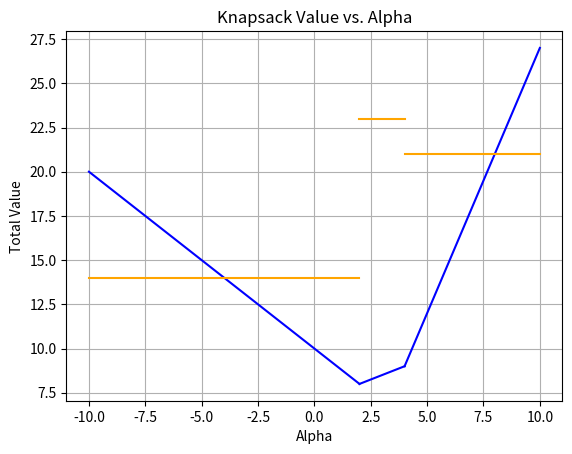

Source code (Python):
import numpy as np
import matplotlib
import matplotlib.pyplot as plt

matplotlib.use("Agg")

projects = [
    {"novelty": -1, "experience": 10, "cost": 2, "value": 14},
    {"novelty": 1, "experience": 2, "cost": 1, "value": 11},
    {"novelty": -0.5, "experience": 5, "cost": 1, "value": 12},
    {"novelty": 2, "experience": -5, "cost": 1, "value": 10},
]

capacity = 2


# def calculate_value(project, alpha):
#     return project["novelty"] * alpha + project["experience"]


def knapsack(projects, capacity, alpha):
    n = len(projects)
    # Initialize DP table
    dp = np.zeros((n + 1, capacity + 1))
    val = np.zeros((n + 1, capacity + 1))

    for i in range(1, n + 1):
        for w in range(capacity + 1):
            if projects[i - 1]["cost"] <= w:
                dp[i][w] = max(
                    dp[i - 1][w],
                    dp[i - 1][w - projects[i - 1]["cost"]]
                    + calculate_value(projects[i - 1], alpha),
                )
                if dp[i - 1][w] > dp[i - 1][
                    w - projects[i - 1]["cost"]
                ] + calculate_value(projects[i - 1], alpha):
                    val[i][w] = val[i - 1][w]
                else:
                    val[i][w] = (
                        val[i - 1][w - projects[i - 1]["cost"]]
                        + projects[i - 1]["value"]
                    )
            else:
                dp[i][w] = dp[i - 1][w]
                val[i][w] = val[i - 1][w]

    return dp[n][capacity], val[n][capacity]


# # Vary alpha and collect results
# alphas = np.linspace(-2, 6, 100)
# values = [knapsack(projects, capacity, alpha)[0] for alpha in alphas]
# true_values = [knapsack(projects, capacity, alpha)[1] for alpha in alphas]
# # Plot the results
# plt.plot(alphas, values)
# plt.plot(alphas, true_values)
# plt.xlabel("Alpha")
# plt.ylabel("Total Value")
# plt.title("Knapsack Value vs. Alpha")
# plt.grid(True)
# plt.savefig("knapsack_value_vs_alpha.png")


# Try 2


class func:
    def __init__(self, slope, intercept, items=[]):
        self.slope = slope
        self.intercept = intercept
        self.items = items


class space:
    def __init__(self, intervals=[(-10, 10)], funcs=[func(0, 0)]):
        self.intervals = intervals
        self.funcs = funcs

    def __str__(self):
        res = ""
        for idx, interval in enumerate(self.intervals):
            func = self.funcs[idx]
            res += f"<{interval[0]} - {interval[1]}>, func: {func.slope}x + {func.intercept}, items: {func.items}\n"
        return res

class magic:
    
    def max(space1, space2):
        inter_list = magic.intersect(space1, space2)
        res_intervals = []
        res_funcs = []
        for interval in inter_list:
            func1 = magic.func_at_interval(space1, interval)
            func2 = magic.func_at_interval(space2, interval)
            # get intersect
            m = magic.intersect_point(func1, func2, interval)
            if not m:
                # add interval
                
                # add highest function at that interval
                if (
                    func1.slope * (interval[0] + 1e-5) + func1.intercept
                    > func2.slope * (interval[0] + 1e-5) + func2.intercept
                ):
                    res_func = func1
                else:
                    res_func = func2
                # check if line is the same, if so increase the interval
                res_intervals.append(interval)
                res_funcs.append(res_func)
            else:
                lower_interval = (interval[0], m)
                higher_interval = (m, interval[1])
                if (
                    func1.slope * (interval[0] + 1e-5) + func1.intercept
                    > func2.slope * (interval[0] + 1e-5) + func2.intercept
                ):
                    lower_func = func1
                    higher_func = func2
                else:
                    lower_func = func2
                    higher_func = func1
                
                res_intervals.append(lower_interval)
                res_funcs.append(lower_func)

                res_intervals.append(higher_interval)
                res_funcs.append(higher_func)
            if len(res_intervals)>=2 and res_funcs[-2].slope == res_funcs[-1].slope and res_funcs[-2].intercept == res_funcs[-1].intercept:
                new_interval = (res_intervals[-2][0], res_intervals[-1][1])
                del res_intervals[(len(res_intervals)-1)]
                del res_funcs[(len(res_funcs)-1)]

                del res_intervals[(len(res_intervals)-1)]
                res_intervals.append(new_interval)
        space3 = space(res_intervals, res_funcs)
        print(f'sapce1: {space1} space2: {space2} space3: {space3}')
        return space3

    def intersect(space1, space2):
        i = 0
        j = 0
        ni = len(space1.intervals)
        nj = len(space2.intervals)
        inter_list = []
        # add first interval to inter_list
        front = -10
        # merge
        while True:
            if i < ni and j < nj:
                if space1.intervals[i][1] < space2.intervals[j][1]:
                    inter_list.append((front, space1.intervals[i][1]))
                    front = space1.intervals[i][1]
                    i += 1
                elif space1.intervals[i][1] == space2.intervals[j][1]:
                    inter_list.append((front, space1.intervals[i][1]))
                    front = space1.intervals[i][1]
                    i += 1
                    j += 1
                else:
                    inter_list.append((front, space2.intervals[j][1]))
                    front = space2.intervals[j][1]
                    j += 1
            elif i < ni:
                inter_list.append((front, space1.intervals[i][1]))
                front = space1.intervals[i][1]
                i += 1
            elif j < nj:
                inter_list.append((front, space2.intervals[j][1]))
                front = space2.intervals[j][1]
                j += 1
            else:
                break
        # print(inter_list)
        return inter_list

    def func_at_interval(space, interval):
        for idx, inter in enumerate(space.intervals):
            if inter[0] <= interval[0] and inter[1] >= interval[1]:
                return space.funcs[idx]

    def intersect_point(func1, func2, interval):
        if func1.slope == func2.slope:
            return None
        m = (func2.intercept - func1.intercept) / (func1.slope - func2.slope)
        if m <= interval[0] or m >= interval[1]:
            return None
        else:
            return m

    def add(space1, func1, item):
        inter_list = space1.intervals
        res_func = []
        for space_function in space1.funcs:
            a = space_function.slope + func1.slope
            b = space_function.intercept + func1.intercept
            items = space_function.items.copy()
            items.append(item)
            res_func.append(func(a, b, items))
        return space(inter_list, res_func)


def funcSac(projects, capacity):
    n = len(projects)
    dp = np.empty((n + 1, capacity + 1), dtype=object)
    dp[0, :] = space()
    dp[:, 0] = space()

    for i in range(1, n + 1):
        for w in range(capacity + 1):
            if projects[i-1]["cost"] <= w:
                dp[i][w] = magic.max(
                    dp[i - 1][w],
                    magic.add(
                        dp[i - 1][w - projects[i-1]["cost"]],
                        func(projects[i-1]["novelty"], projects[i-1]["experience"]),
                        i-1,
                    ),
                )
            else:
                dp[i][w] = dp[i - 1][w]
    return dp


res = funcSac(projects, capacity)[4][2]
print(res)

for interval, function in zip(res.intervals, res.funcs):
    plt.plot([interval[0], interval[1]], [function.slope * interval[0] + function.intercept, function.slope * interval[1] + function.intercept], '-', color="blue")
    plt.plot([interval[0], interval[1]], [sum([projects[idx]['value'] for idx in function.items])] * 2, '-', color="orange")
plt.xlabel("Alpha")
plt.ylabel("Total Value")
plt.title("Knapsack Value vs. Alpha")
plt.grid(True)
plt.savefig("knapsack_value_vs_alpha.png")
